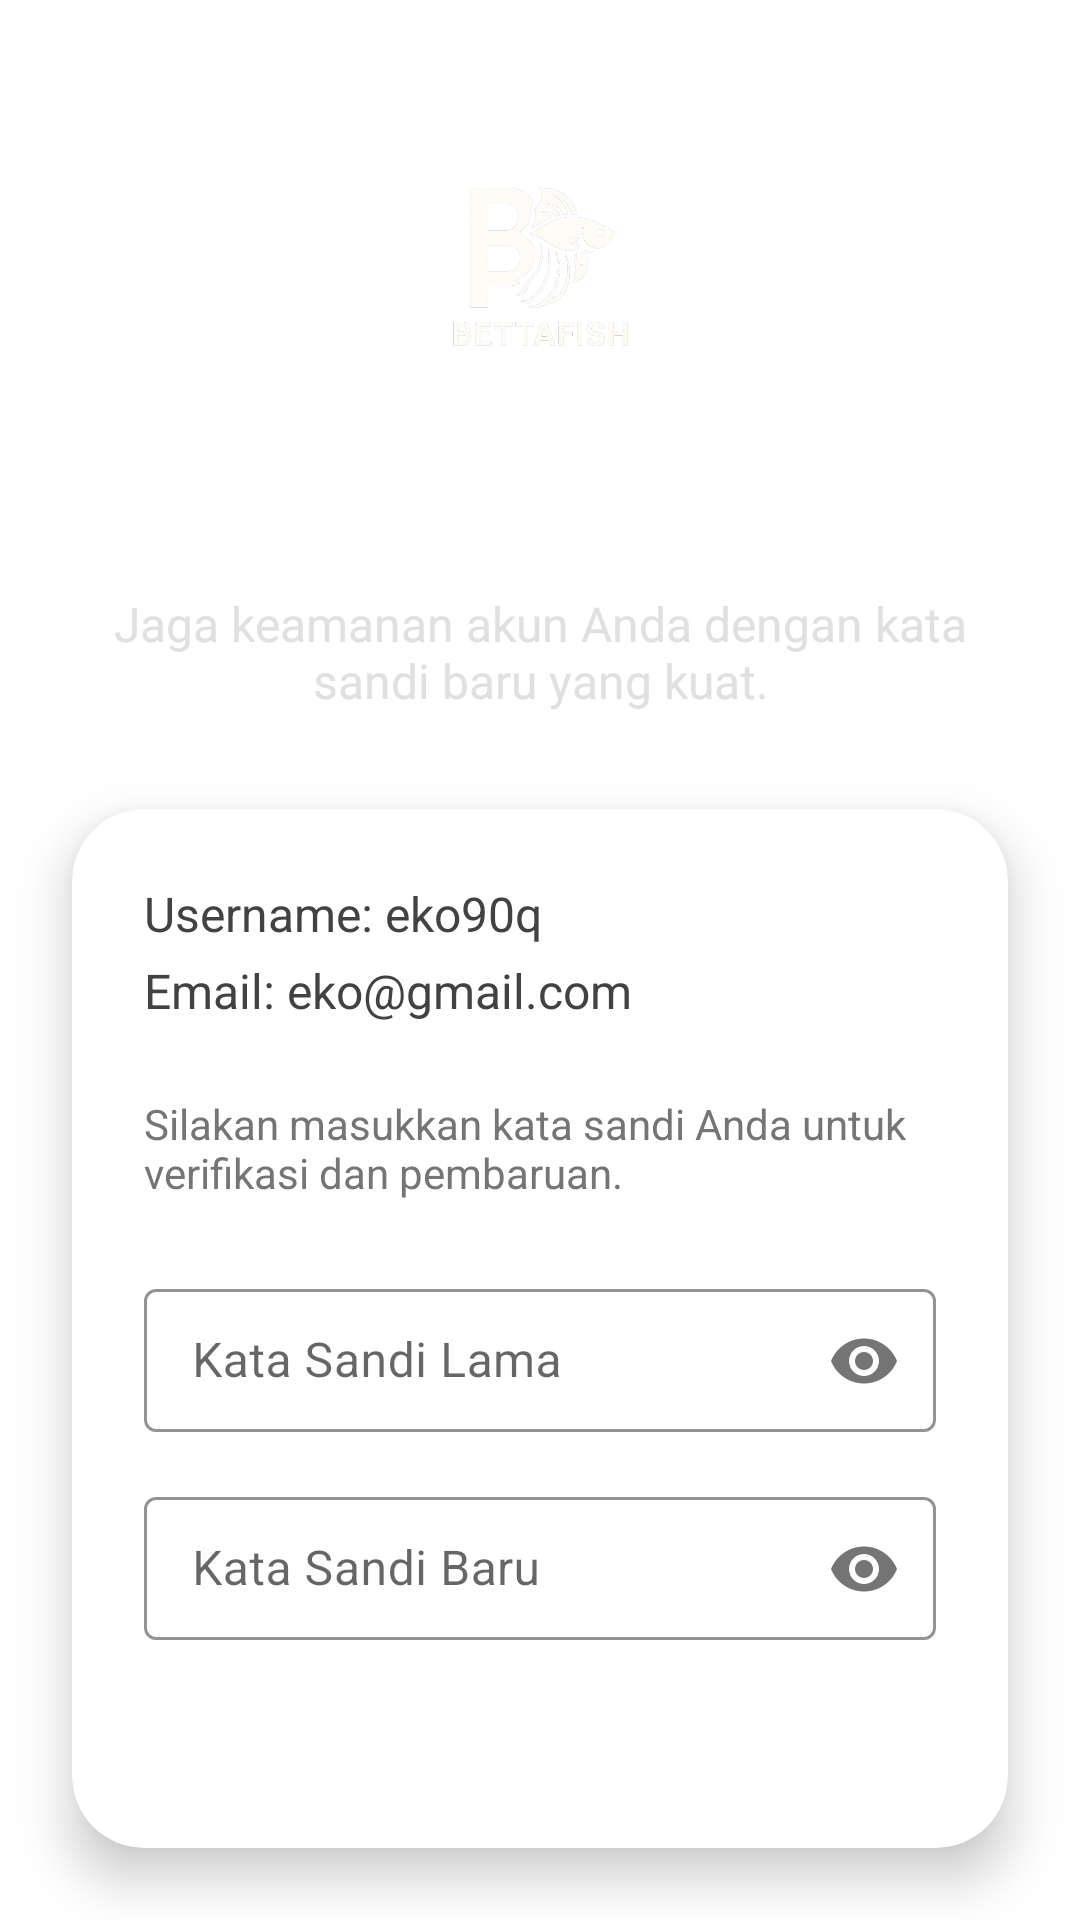

Here is an Android app screen rendered from its layout file. Give the layout XML and the strings, colors and styles it references.
<!-- AndroidManifest.xml: application theme Theme.Cupang -->
<!-- res/layout/activity_reset_password.xml -->
<?xml version="1.0" encoding="utf-8"?>
<LinearLayout
    xmlns:android="http://schemas.android.com/apk/res/android"
    xmlns:app="http://schemas.android.com/apk/res-auto"
    android:orientation="vertical"
    android:layout_width="match_parent"
    android:layout_height="match_parent"
    android:background="@drawable/laut"> <LinearLayout
    android:layout_width="match_parent"
    android:layout_height="wrap_content"
    android:orientation="vertical"
    android:gravity="center_horizontal"
    android:paddingTop="50dp"
    android:paddingBottom="32dp"
    android:paddingHorizontal="24dp">

    <ImageView
        android:layout_width="80dp"
        android:layout_height="80dp"
        android:src="@drawable/lg"
        android:contentDescription="Logo Aplikasi"
        android:layout_marginBottom="16dp"/>

    <TextView
        android:layout_width="wrap_content"
        android:layout_height="wrap_content"
        android:text="Ubah Kata Sandi"
        android:textSize="32sp"
        android:textStyle="bold"
        android:textColor="#FFFFFF"
        android:layout_marginBottom="8dp" />

    <TextView
        android:layout_width="wrap_content"
        android:layout_height="wrap_content"
        android:text="Jaga keamanan akun Anda dengan kata sandi baru yang kuat."
        android:textSize="16sp"
        android:textColor="#E0E0E0"
        android:gravity="center_horizontal" />
</LinearLayout>

    <androidx.cardview.widget.CardView
        android:layout_width="match_parent"
        android:layout_height="0dp"
        android:layout_weight="1"
        android:layout_marginHorizontal="24dp"
        android:layout_marginBottom="24dp"
        app:cardCornerRadius="24dp"
        app:cardElevation="10dp"
        android:background="@android:color/white">

        <LinearLayout
            android:layout_width="match_parent"
            android:layout_height="match_parent"
            android:orientation="vertical"
            android:padding="24dp">

            <TextView
                android:id="@+id/tvUsername"
                android:layout_width="wrap_content"
                android:layout_height="wrap_content"
                android:text="Username: eko90q"
                android:textSize="16sp"
                android:textColor="#424242"
                android:layout_marginBottom="4dp" />

            <TextView
                android:id="@+id/tvEmail"
                android:layout_width="wrap_content"
                android:layout_height="wrap_content"
                android:text="Email: eko@gmail.com"
                android:textSize="16sp"
                android:textColor="#424242"
                android:layout_marginBottom="24dp" />

            <TextView
                android:id="@+id/tvchangepas"
                android:layout_width="wrap_content"
                android:layout_height="wrap_content"
                android:text="Silakan masukkan kata sandi Anda untuk verifikasi dan pembaruan."
                android:textSize="14sp"
                android:textColor="#757575"
                android:layout_marginBottom="24dp" />

            <com.google.android.material.textfield.TextInputLayout
                android:layout_width="match_parent"
                android:layout_height="wrap_content"
                android:layout_marginBottom="16dp"
                app:passwordToggleEnabled="true"
                app:boxStrokeColor="#2196F3"
                app:hintTextColor="#2196F3"
                style="@style/Widget.MaterialComponents.TextInputLayout.OutlinedBox.Dense">
                <com.google.android.material.textfield.TextInputEditText
                    android:id="@+id/etPassword"
                    android:layout_width="match_parent"
                    android:layout_height="wrap_content"
                    android:hint="Kata Sandi Lama"
                    android:inputType="textPassword"
                    android:textColor="@color/black"/>
            </com.google.android.material.textfield.TextInputLayout>

            <com.google.android.material.textfield.TextInputLayout
                android:layout_width="match_parent"
                android:layout_height="wrap_content"
                android:layout_marginBottom="16dp"
                app:passwordToggleEnabled="true"
                app:boxStrokeColor="#2196F3"
                app:hintTextColor="#2196F3"
                style="@style/Widget.MaterialComponents.TextInputLayout.OutlinedBox.Dense">
                <com.google.android.material.textfield.TextInputEditText
                    android:id="@+id/etNewPassword"
                    android:layout_width="match_parent"
                    android:layout_height="wrap_content"
                    android:hint="Kata Sandi Baru"
                    android:inputType="textPassword"
                    android:textColor="@color/black"/>
            </com.google.android.material.textfield.TextInputLayout>

            <com.google.android.material.textfield.TextInputLayout
                android:layout_width="match_parent"
                android:layout_height="wrap_content"
                android:layout_marginBottom="32dp"
                app:passwordToggleEnabled="true"
                app:boxStrokeColor="#2196F3"
                app:hintTextColor="#2196F3"
                style="@style/Widget.MaterialComponents.TextInputLayout.OutlinedBox.Dense">
                <com.google.android.material.textfield.TextInputEditText
                    android:id="@+id/etConfirmPassword"
                    android:layout_width="match_parent"
                    android:layout_height="wrap_content"
                    android:hint="Konfirmasi Kata Sandi Baru"
                    android:inputType="textPassword"
                    android:textColor="@color/black"/>
            </com.google.android.material.textfield.TextInputLayout>

            <Button
                android:id="@+id/btnSubmitPassword"
                android:layout_width="match_parent"
                android:layout_height="wrap_content"
                android:text="Ubah Kata Sandi"
                android:textSize="18sp"
                android:paddingVertical="12dp"
                android:backgroundTint="#2196F3"
                android:textColor="@android:color/white"
                app:cornerRadius="10dp"
                android:elevation="4dp"/>

        </LinearLayout>
    </androidx.cardview.widget.CardView>
</LinearLayout>
<!-- resources referenced by this layout -->
<resources>
  <color name="black">#FF000000</color>
  <!-- drawable lg: png bitmap (drawable, 99428 bytes) -->
  <style name="Theme.Cupang" parent="Base.Theme.Cupang" />
  <style name="Base.Theme.Cupang" parent="Theme.MaterialComponents.DayNight.NoActionBar">
  
          
          <item name="android:statusBarColor">@color/gradient_blue_end</item>
  
          
      </style>
  <color name="gradient_blue_end">#1976D2</color>
</resources>
